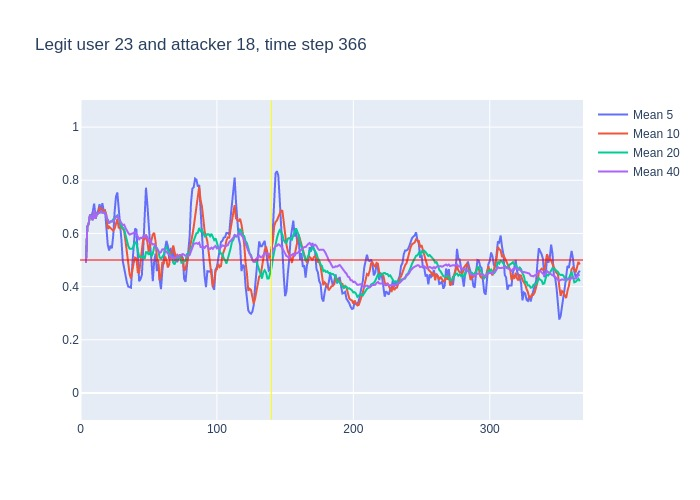

The data file committed next to this chart (first rows):
, time, confidence, avg_5_conf, avg_10_conf, avg_20_conf, avg_40_conf, real_user, predicted, user_count
0, 3, 0.49, , , , , 23, 23, 16
1, 4, 0.76, 0.49, 0.49, 0.49, 0.49, 23, 23, 16
2, 5, 0.66, 0.625, 0.625, 0.625, 0.625, 23, 23, 16
3, 6, 0.77, 0.6367, 0.6367, 0.6367, 0.6367, 23, 23, 16
4, 7, 0.64, 0.67, 0.67, 0.67, 0.67, 23, 23, 16
5, 8, 0.58, 0.664, 0.664, 0.664, 0.664, 23, 23, 16
6, 9, 0.91, 0.682, 0.65, 0.65, 0.65, 23, 23, 16
7, 10, 0.43, 0.712, 0.6871, 0.6871, 0.6871, 23, 23, 16
8, 11, 0.82, 0.666, 0.655, 0.655, 0.655, 23, 23, 16
9, 12, 0.69, 0.676, 0.6733, 0.6733, 0.6733, 23, 23, 16
10, 13, 0.7, 0.686, 0.675, 0.675, 0.675, 23, 23, 16
11, 14, 0.75, 0.71, 0.696, 0.6773, 0.6773, 23, 23, 16
12, 15, 0.61, 0.678, 0.695, 0.6833, 0.6833, 23, 23, 16
13, 16, 0.68, 0.714, 0.69, 0.6777, 0.6777, 23, 23, 16
14, 17, 0.69, 0.686, 0.681, 0.6779, 0.6779, 23, 23, 16
15, 18, 0.41, 0.686, 0.686, 0.6787, 0.6787, 23, 23, 16
16, 19, 0.39, 0.628, 0.669, 0.6619, 0.6619, 23, 23, 16
17, 20, 0.51, 0.556, 0.617, 0.6459, 0.6459, 23, 23, 16
18, 21, 0.77, 0.536, 0.625, 0.6383, 0.6383, 23, 23, 16
19, 22, 0.64, 0.554, 0.62, 0.6453, 0.6453, 23, 23, 16
20, 23, 0.65, 0.544, 0.615, 0.645, 0.645, 23, 23, 16
21, 24, 0.83, 0.592, 0.61, 0.653, 0.6452, 23, 23, 16
22, 25, 0.8, 0.68, 0.618, 0.6565, 0.6536, 23, 23, 16
23, 26, 0.85, 0.738, 0.637, 0.6635, 0.66, 23, 23, 16
24, 27, 0.37, 0.754, 0.654, 0.6675, 0.6679, 23, 23, 16
25, 28, 0.38, 0.7, 0.622, 0.654, 0.656, 23, 24, 16
26, 29, 0.48, 0.646, 0.619, 0.644, 0.6454, 23, 23, 16
27, 30, 0.4, 0.576, 0.628, 0.6225, 0.6393, 23, 23, 16
28, 31, 0.69, 0.496, 0.617, 0.621, 0.6307, 23, 23, 16
29, 32, 0.26, 0.464, 0.609, 0.6145, 0.6328, 23, 22, 16
30, 33, 0.25, 0.442, 0.571, 0.593, 0.6203, 23, 23, 16
31, 34, 0.4, 0.416, 0.531, 0.5705, 0.6084, 23, 23, 16
32, 35, 0.39, 0.4, 0.488, 0.553, 0.6019, 23, 23, 16
33, 36, 0.68, 0.398, 0.447, 0.542, 0.5955, 23, 23, 16
34, 37, 0.7, 0.396, 0.43, 0.542, 0.5979, 23, 23, 16
35, 38, 0.65, 0.484, 0.463, 0.5425, 0.6009, 23, 23, 16
36, 39, 0.67, 0.564, 0.49, 0.5545, 0.6022, 23, 23, 16
37, 40, 0.37, 0.618, 0.509, 0.5685, 0.6041, 23, 23, 16
38, 41, 0.17, 0.614, 0.506, 0.5615, 0.5979, 23, 10, 16
39, 42, 0.24, 0.512, 0.454, 0.5315, 0.5869, 23, 23, 16
40, 43, 0.69, 0.42, 0.452, 0.5115, 0.5782, 23, 23, 16
41, 44, 0.75, 0.428, 0.496, 0.5135, 0.5833, 23, 23, 16
42, 45, 0.88, 0.444, 0.531, 0.5095, 0.583, 23, 23, 16
43, 46, 0.66, 0.546, 0.58, 0.5135, 0.5885, 23, 23, 16
44, 47, 0.88, 0.644, 0.578, 0.504, 0.5857, 23, 23, 16
45, 48, 0.38, 0.772, 0.596, 0.5295, 0.5917, 23, 23, 16
46, 49, 0.29, 0.71, 0.569, 0.5295, 0.5867, 23, 23, 16
47, 50, 0.59, 0.618, 0.531, 0.52, 0.5713, 23, 23, 16
48, 51, 0.36, 0.56, 0.553, 0.5295, 0.5752, 23, 23, 16
49, 52, 0.48, 0.5, 0.572, 0.513, 0.5637, 23, 23, 16
50, 53, 0.75, 0.42, 0.596, 0.524, 0.5585, 23, 23, 16
51, 54, 0.44, 0.494, 0.602, 0.549, 0.5597, 23, 23, 16
52, 55, 0.26, 0.524, 0.571, 0.551, 0.552, 23, 23, 16
53, 56, 0.49, 0.458, 0.509, 0.5445, 0.5433, 23, 23, 16
54, 57, 0.2, 0.484, 0.492, 0.535, 0.5385, 23, 23, 16
55, 58, 0.56, 0.428, 0.424, 0.51, 0.5262, 23, 23, 16
56, 59, 0.79, 0.39, 0.442, 0.5055, 0.53, 23, 23, 16
57, 60, 0.52, 0.46, 0.492, 0.5115, 0.54, 23, 23, 16
58, 61, 0.64, 0.512, 0.485, 0.519, 0.5403, 23, 23, 16
59, 62, 0.35, 0.542, 0.513, 0.5425, 0.537, 23, 23, 16
... 304 more rows
